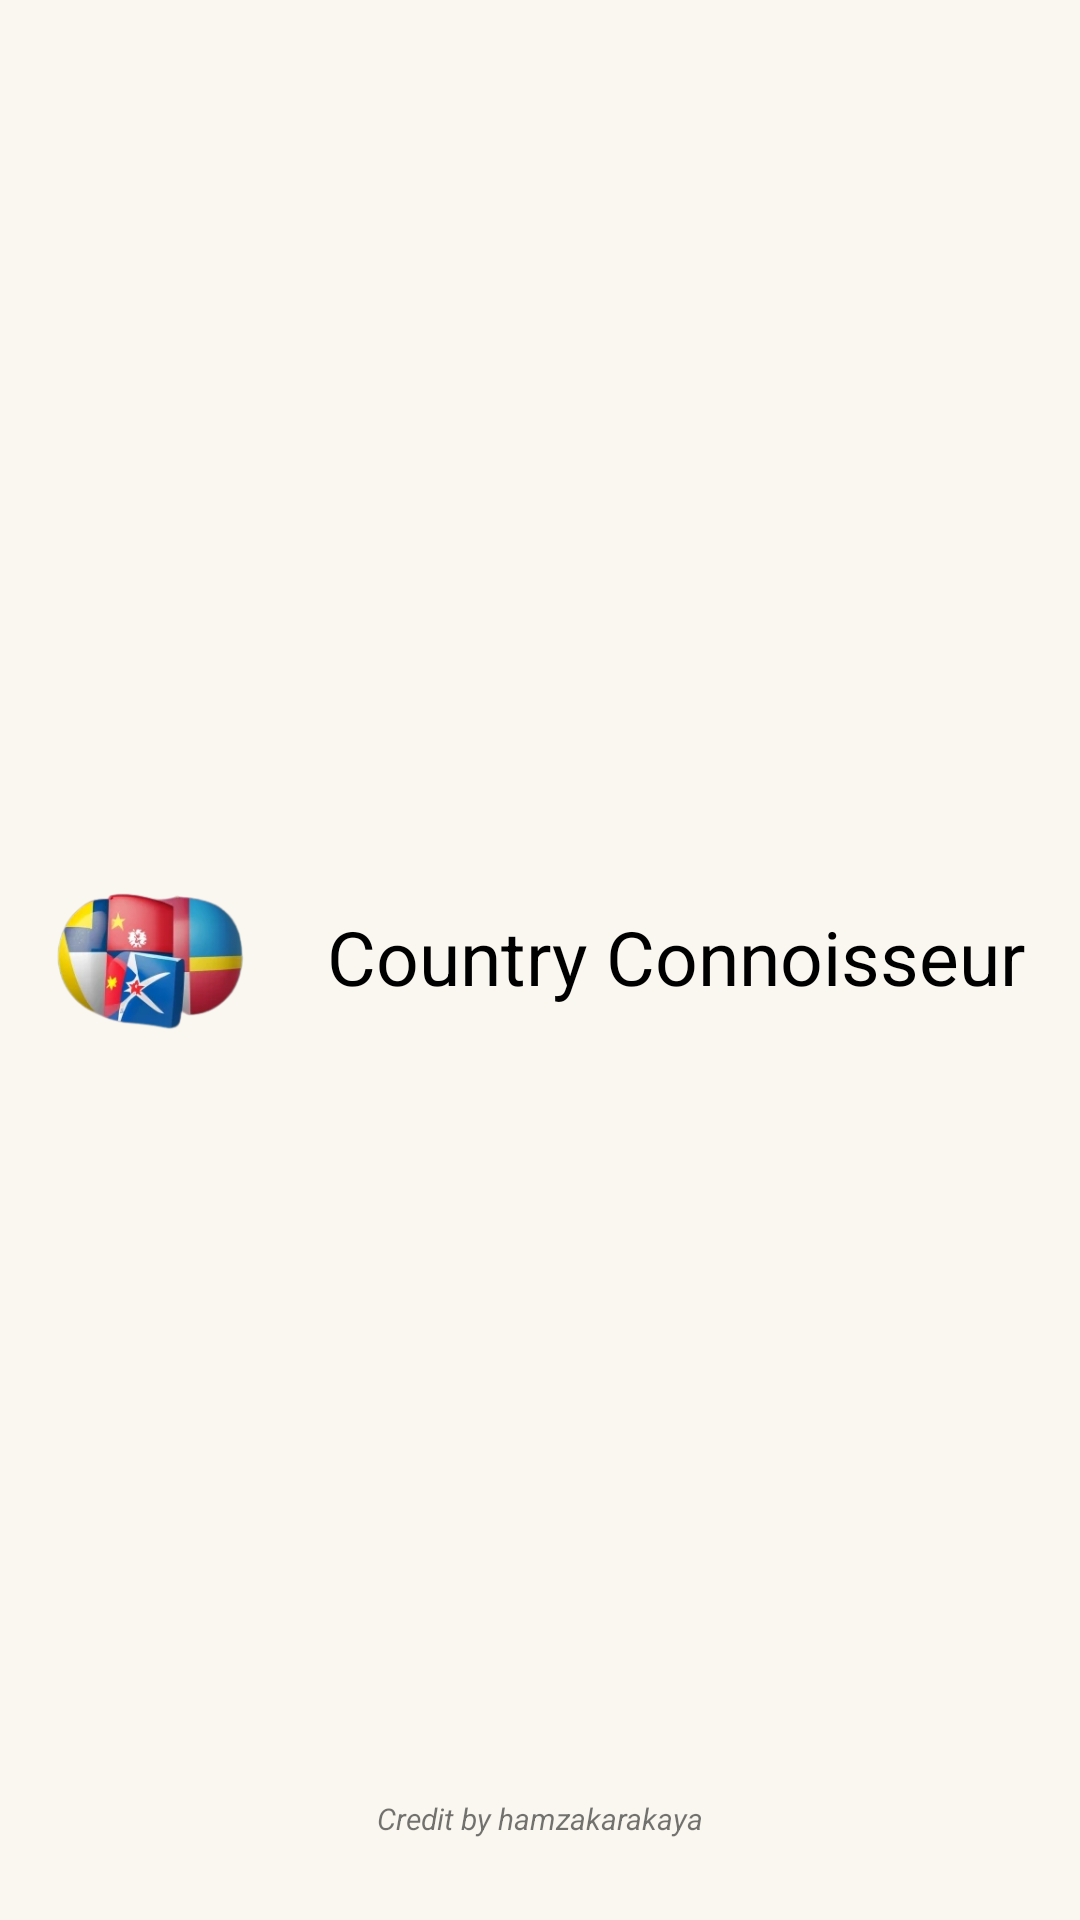

Write the Android layout XML for this screen, with the resource values it uses.
<!-- AndroidManifest.xml: application theme Theme.MyApplication -->
<!-- res/layout/fragment_splash_screen.xml -->
<?xml version="1.0" encoding="utf-8"?>
<androidx.constraintlayout.widget.ConstraintLayout xmlns:android="http://schemas.android.com/apk/res/android"
    xmlns:app="http://schemas.android.com/apk/res-auto"
    xmlns:tools="http://schemas.android.com/tools"
    android:layout_width="match_parent"
    android:layout_height="match_parent"
    android:layout_gravity="center"
    android:background="#FAF7F0"
    tools:context=".views.SplashScreen">


    <LinearLayout
        android:id="@+id/linearLayout4"
        android:layout_width="0dp"
        android:layout_height="wrap_content"
        android:layout_marginTop="279dp"
        android:gravity="center_vertical"
        app:layout_constraintEnd_toEndOf="parent"
        app:layout_constraintStart_toStartOf="parent"
        app:layout_constraintTop_toTopOf="parent"
        tools:ignore="UseCompoundDrawables">

        <ImageView
            android:id="@+id/imageView"
            android:layout_width="80dp"
            android:layout_height="80dp"
            android:layout_marginStart="10dp"
            android:src="@drawable/icon"
            tools:layout_editor_absoluteX="76dp"
            tools:layout_editor_absoluteY="127dp" />

        <TextView
            android:id="@+id/textView"
            android:layout_width="match_parent"
            android:layout_height="80dp"
            android:gravity="center"
            android:maxLines="1"
            android:text="@string/country_connoisseur"
            android:textColor="@color/black"
            android:textSize="25sp"
            tools:layout_editor_absoluteX="69dp"
            tools:layout_editor_absoluteY="470dp" />

    </LinearLayout>

    <TextView
        android:id="@+id/textView2"
        android:layout_width="wrap_content"
        android:layout_height="wrap_content"
        android:layout_marginBottom="27dp"
        android:text="@string/credit_by_hamzakarakaya"
        android:textSize="10sp"
        android:textStyle="italic"
        app:layout_constraintBottom_toBottomOf="parent"
        app:layout_constraintEnd_toEndOf="parent"
        app:layout_constraintStart_toStartOf="parent"
        tools:ignore="SmallSp" />
</androidx.constraintlayout.widget.ConstraintLayout>
<!-- resources referenced by this layout -->
<resources>
  <color name="black">#FF000000</color>
  <!-- drawable icon: png bitmap (drawable, 46999 bytes) -->
  <string name="country_connoisseur">Country Connoisseur</string>
  <string name="credit_by_hamzakarakaya">Credit by hamzakarakaya</string>
  <style name="Theme.MyApplication" parent="Theme.AppCompat.Light">
          <item name="android:windowBackground">@android:color/white</item>
          <item name="android:windowIsTranslucent">true</item>
          <item name="windowActionBar">false</item>
          <item name="windowNoTitle">true</item>
      </style>
</resources>
